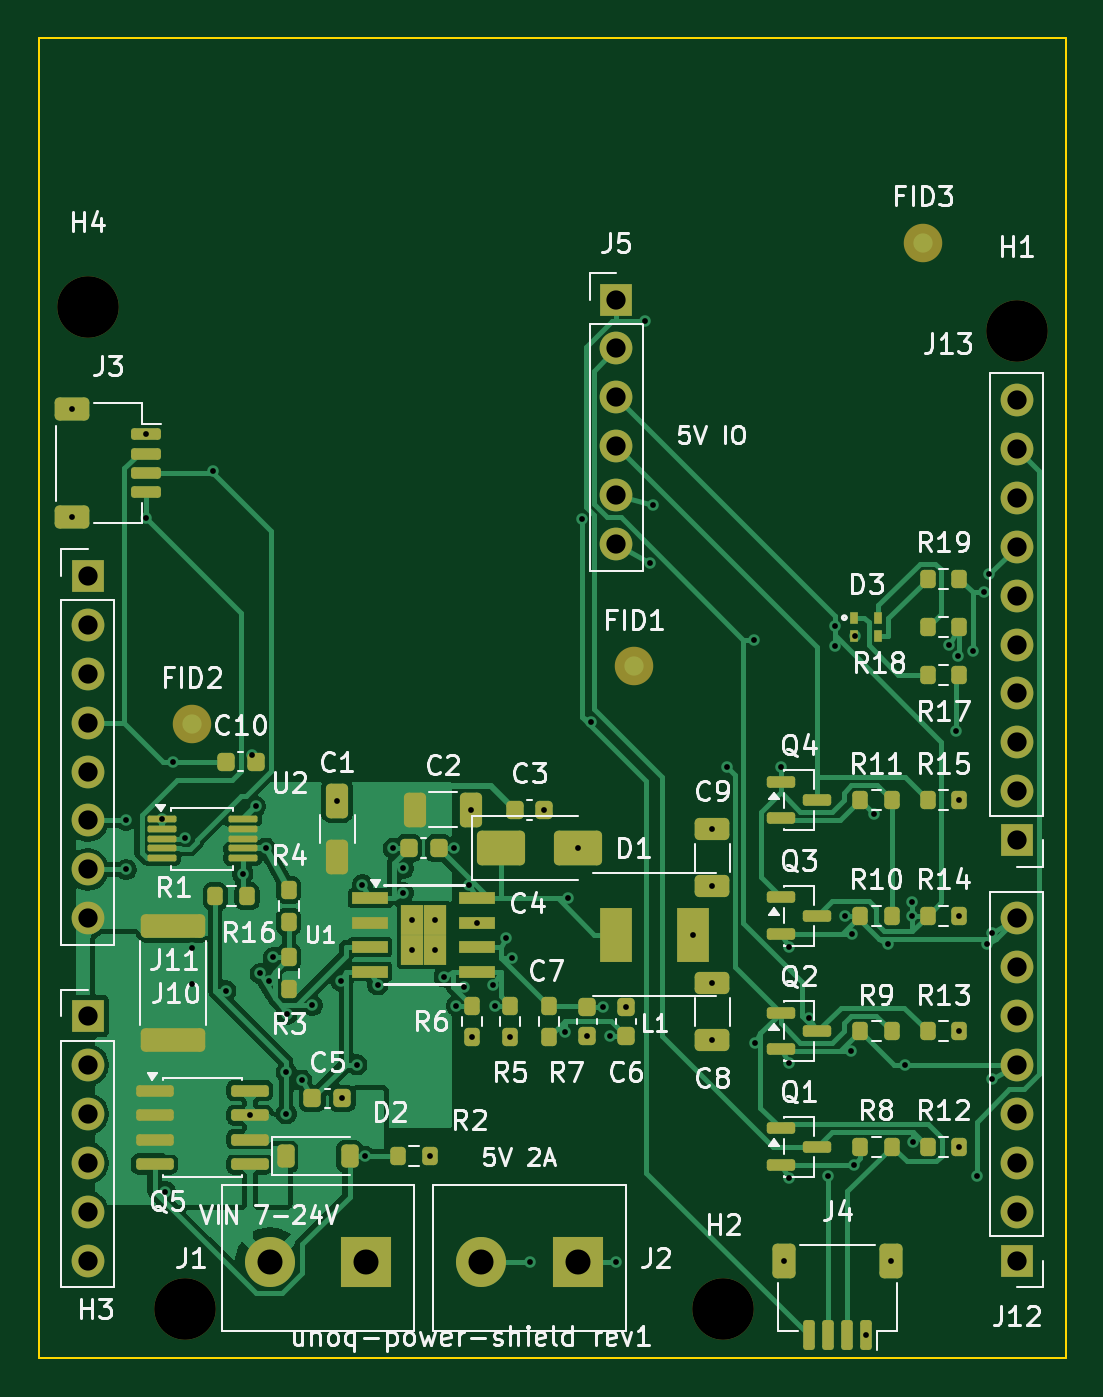
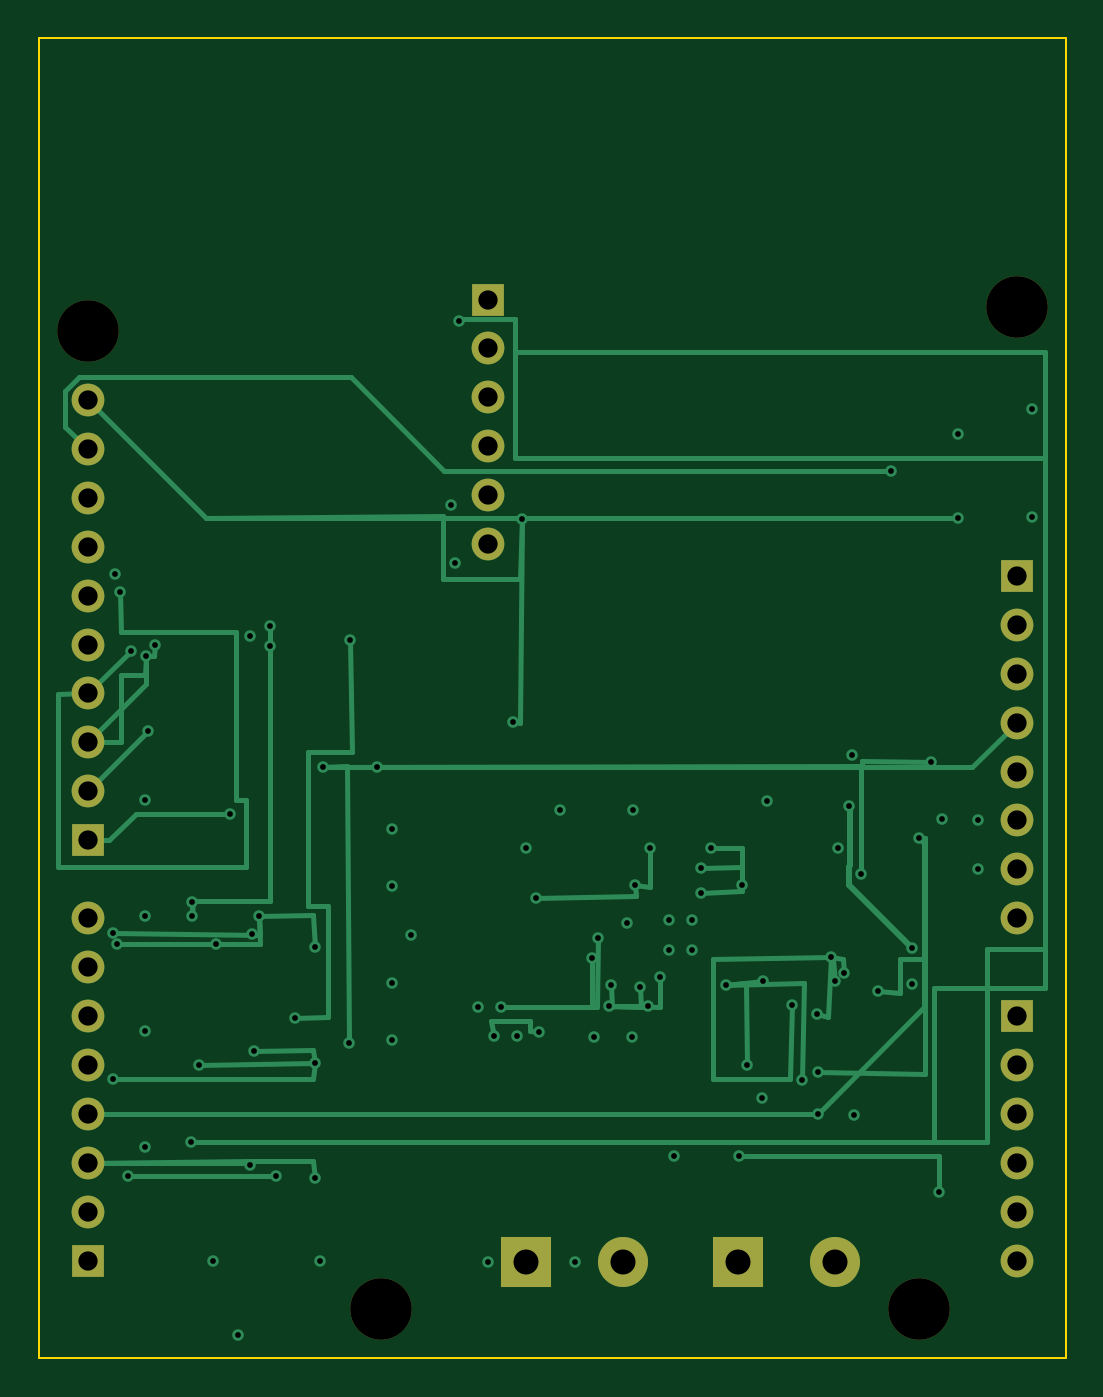
Circuit board: 13 layer files. Board 53.3 x 68.6 mm.
- bottom_copper: unoq-power-shield-B_Cu.gbr (13374 bytes)
- bottom_mask: unoq-power-shield-B_Mask.gbr (1885 bytes)
- paste: unoq-power-shield-B_Paste.gbr (459 bytes)
- bottom_silk: unoq-power-shield-B_Silkscreen.gbr (460 bytes)
- outline: unoq-power-shield-Edge_Cuts.gbr (649 bytes)
- top_copper: unoq-power-shield-F_Cu.gbr (93207 bytes)
- top_mask: unoq-power-shield-F_Mask.gbr (7867 bytes)
- paste: unoq-power-shield-F_Paste.gbr (6272 bytes)
- top_silk: unoq-power-shield-F_Silkscreen.gbr (82662 bytes)
- inner_copper: unoq-power-shield-In1_Cu.gbr (157206 bytes)
- inner_copper: unoq-power-shield-In2_Cu.gbr (177991 bytes)
- drill: unoq-power-shield-NPTH.drl (376 bytes)
- drill: unoq-power-shield-PTH.drl (2554 bytes)

=== bottom_copper: unoq-power-shield-B_Cu.gbr (13374 bytes, source omitted) ===
=== bottom_mask: unoq-power-shield-B_Mask.gbr ===
%TF.GenerationSoftware,KiCad,Pcbnew,10.0.5*%
%TF.CreationDate,2026-09-25T11:20:25+00:00*%
%TF.ProjectId,unoq-power-shield,756e6f71-2d70-46f7-9765-722d73686965,1*%
%TF.SameCoordinates,Original*%
%TF.FileFunction,Soldermask,Bot*%
%TF.FilePolarity,Negative*%
%FSLAX46Y46*%
G04 Gerber Fmt 4.6, Leading zero omitted, Abs format (unit mm)*
G04 Created by KiCad (PCBNEW 10.0.5) date 2026-09-25 11:20:25*
%MOMM*%
%LPD*%
G01*
G04 APERTURE LIST*
%ADD10R,1.700000X1.700000*%
%ADD11C,1.700000*%
%ADD12C,3.200000*%
%ADD13R,2.600000X2.600000*%
%ADD14C,2.600000*%
G04 APERTURE END LIST*
D10*
%TO.C,J11*%
X2590000Y17830000D03*
D11*
X2590000Y15290000D03*
X2590000Y12750000D03*
X2590000Y10210000D03*
X2590000Y7670000D03*
X2590000Y5130000D03*
%TD*%
D12*
%TO.C,H1*%
X50850000Y53390000D03*
%TD*%
D10*
%TO.C,J13*%
X50850000Y26970000D03*
D11*
X50850000Y29510000D03*
X50850000Y32050000D03*
X50850000Y34590000D03*
X50850000Y37130000D03*
X50850000Y39670000D03*
X50850000Y42210000D03*
X50850000Y44750000D03*
X50850000Y47290000D03*
X50850000Y49830000D03*
%TD*%
D10*
%TO.C,J5*%
X30050000Y55050000D03*
D11*
X30050000Y52510000D03*
X30050000Y49970000D03*
X30050000Y47430000D03*
X30050000Y44890000D03*
X30050000Y42350000D03*
%TD*%
D10*
%TO.C,J10*%
X2590000Y40690000D03*
D11*
X2590000Y38150000D03*
X2590000Y35610000D03*
X2590000Y33070000D03*
X2590000Y30530000D03*
X2590000Y27990000D03*
X2590000Y25450000D03*
X2590000Y22910000D03*
%TD*%
D13*
%TO.C,J1*%
X17050000Y5050000D03*
D14*
X12050000Y5050000D03*
%TD*%
D13*
%TO.C,J2*%
X28050000Y5050000D03*
D14*
X23050000Y5050000D03*
%TD*%
D12*
%TO.C,H3*%
X7670000Y2590000D03*
%TD*%
%TO.C,H4*%
X2590000Y54660000D03*
%TD*%
D10*
%TO.C,J12*%
X50850000Y5130000D03*
D11*
X50850000Y7670000D03*
X50850000Y10210000D03*
X50850000Y12750000D03*
X50850000Y15290000D03*
X50850000Y17830000D03*
X50850000Y20370000D03*
X50850000Y22910000D03*
%TD*%
D12*
%TO.C,H2*%
X35610000Y2590000D03*
%TD*%
M02*

=== paste: unoq-power-shield-B_Paste.gbr ===
%TF.GenerationSoftware,KiCad,Pcbnew,10.0.5*%
%TF.CreationDate,2026-09-25T11:20:25+00:00*%
%TF.ProjectId,unoq-power-shield,756e6f71-2d70-46f7-9765-722d73686965,1*%
%TF.SameCoordinates,Original*%
%TF.FileFunction,Paste,Bot*%
%TF.FilePolarity,Positive*%
%FSLAX46Y46*%
G04 Gerber Fmt 4.6, Leading zero omitted, Abs format (unit mm)*
G04 Created by KiCad (PCBNEW 10.0.5) date 2026-09-25 11:20:25*
%MOMM*%
%LPD*%
G01*
G04 APERTURE LIST*
G04 APERTURE END LIST*
M02*

=== bottom_silk: unoq-power-shield-B_Silkscreen.gbr ===
%TF.GenerationSoftware,KiCad,Pcbnew,10.0.5*%
%TF.CreationDate,2026-09-25T11:20:25+00:00*%
%TF.ProjectId,unoq-power-shield,756e6f71-2d70-46f7-9765-722d73686965,1*%
%TF.SameCoordinates,Original*%
%TF.FileFunction,Legend,Bot*%
%TF.FilePolarity,Positive*%
%FSLAX46Y46*%
G04 Gerber Fmt 4.6, Leading zero omitted, Abs format (unit mm)*
G04 Created by KiCad (PCBNEW 10.0.5) date 2026-09-25 11:20:25*
%MOMM*%
%LPD*%
G01*
G04 APERTURE LIST*
G04 APERTURE END LIST*
M02*

=== outline: unoq-power-shield-Edge_Cuts.gbr ===
%TF.GenerationSoftware,KiCad,Pcbnew,10.0.5*%
%TF.CreationDate,2026-09-25T11:20:25+00:00*%
%TF.ProjectId,unoq-power-shield,756e6f71-2d70-46f7-9765-722d73686965,1*%
%TF.SameCoordinates,Original*%
%TF.FileFunction,Profile,NP*%
%FSLAX46Y46*%
G04 Gerber Fmt 4.6, Leading zero omitted, Abs format (unit mm)*
G04 Created by KiCad (PCBNEW 10.0.5) date 2026-09-25 11:20:25*
%MOMM*%
%LPD*%
G01*
G04 APERTURE LIST*
%TA.AperFunction,Profile*%
%ADD10C,0.100000*%
%TD*%
G04 APERTURE END LIST*
D10*
X50000Y68630000D02*
X53390000Y68630000D01*
X50000Y50000D02*
X50000Y68630000D01*
X53390000Y68630000D02*
X53390000Y50000D01*
X53390000Y50000D02*
X50000Y50000D01*
M02*

=== top_copper: unoq-power-shield-F_Cu.gbr (93207 bytes, source omitted) ===
=== top_mask: unoq-power-shield-F_Mask.gbr (7867 bytes, source omitted) ===
=== paste: unoq-power-shield-F_Paste.gbr (6272 bytes, source omitted) ===
=== top_silk: unoq-power-shield-F_Silkscreen.gbr (82662 bytes, source omitted) ===
=== inner_copper: unoq-power-shield-In1_Cu.gbr (157206 bytes, source omitted) ===
=== inner_copper: unoq-power-shield-In2_Cu.gbr (177991 bytes, source omitted) ===
=== drill: unoq-power-shield-NPTH.drl ===
M48
; DRILL file KiCad 10.0.5 date 2026-09-25T11:20:25
; FORMAT={-:-/ absolute / metric / decimal}
; #@! TF.CreationDate,2026-09-25T11:20:25+00:00
; #@! TF.GenerationSoftware,Kicad,Pcbnew,10.0.5
; #@! TF.FileFunction,NonPlated,1,4,NPTH
FMAT,2
METRIC
; #@! TA.AperFunction,NonPlated,NPTH,ComponentDrill
T1C3.200
%
G90
G05
T1
X2.59Y54.66
X7.67Y2.59
X35.61Y2.59
X50.85Y53.39
M30

=== drill: unoq-power-shield-PTH.drl ===
M48
; DRILL file KiCad 10.0.5 date 2026-09-25T11:20:25
; FORMAT={-:-/ absolute / metric / decimal}
; #@! TF.CreationDate,2026-09-25T11:20:25+00:00
; #@! TF.GenerationSoftware,Kicad,Pcbnew,10.0.5
; #@! TF.FileFunction,Plated,1,4,PTH
FMAT,2
METRIC
; #@! TA.AperFunction,Plated,PTH,ViaDrill
T1C0.300
; #@! TA.AperFunction,Plated,PTH,ComponentDrill
T2C1.000
; #@! TA.AperFunction,Plated,PTH,ComponentDrill
T3C1.300
%
G90
G05
T1
X1.775Y49.35
X1.775Y43.75
X4.59Y27.99
X4.59Y25.45
X5.65Y48.05
X5.65Y43.68
X6.45Y28.05
X6.625Y8.714
X7.052Y31.05
X7.671Y27.09
X8.037Y21.391
X8.037Y19.483
X9.105Y46.16
X9.775Y19.149
X10.65Y25.2
X11.025Y12.685
X11.125Y31.396
X11.322Y28.722
X11.556Y20.044
X11.85Y26.55
X12.031Y19.654
X12.25Y20.875
X12.912Y14.912
X12.912Y12.75
X12.936Y17.913
X13.725Y14.503
X14.256Y18.389
X15.55Y29.025
X15.753Y19.669
X15.825Y13.55
X16.578Y15.303
X16.87Y24.648
X17.0Y10.55
X17.67Y19.452
X18.475Y26.55
X18.988Y25.512
X18.988Y24.23
X19.45Y22.82
X19.45Y21.28
X20.375Y10.55
X20.65Y22.82
X20.65Y21.28
X21.112Y19.87
X21.625Y26.55
X21.75Y18.375
X22.138Y19.337
X22.43Y24.648
X22.525Y28.55
X22.55Y16.725
X22.83Y22.685
X23.672Y19.452
X23.75Y18.375
X24.347Y21.891
X24.55Y16.725
X24.622Y20.853
X25.55Y5.05
X26.325Y28.55
X27.375Y17.0
X27.558Y23.955
X28.05Y26.55
X28.285Y43.635
X28.55Y16.775
X28.762Y33.084
X29.35Y18.325
X29.75Y16.775
X30.05Y5.05
X30.55Y18.325
X31.55Y53.913
X31.782Y41.35
X31.982Y44.372
X34.05Y22.05
X35.05Y27.525
X35.05Y24.575
X35.05Y19.525
X35.05Y16.575
X35.826Y30.766
X37.199Y37.382
X37.271Y16.457
X38.612Y30.766
X38.75Y5.125
X39.012Y21.407
X39.012Y15.407
X39.012Y9.407
X40.087Y17.743
X41.05Y9.503
X41.395Y38.075
X41.395Y37.066
X41.925Y23.05
X42.222Y15.997
X42.325Y22.1
X42.399Y10.107
X42.43Y37.57
X43.05Y1.25
X43.443Y28.332
X44.186Y21.572
X44.35Y5.125
X45.035Y15.29
X45.425Y23.05
X45.433Y23.758
X45.458Y11.267
X47.325Y37.097
X47.704Y32.656
X47.822Y36.523
X47.875Y29.05
X47.875Y23.05
X47.875Y17.05
X47.875Y11.05
X48.592Y36.8
X48.771Y9.503
X49.142Y39.833
X49.31Y21.572
X49.436Y40.796
X49.551Y22.16
X49.551Y14.54
T2
X2.59Y40.69
X2.59Y38.15
X2.59Y35.61
X2.59Y33.07
X2.59Y30.53
X2.59Y27.99
X2.59Y25.45
X2.59Y22.91
X2.59Y17.83
X2.59Y15.29
X2.59Y12.75
X2.59Y10.21
X2.59Y7.67
X2.59Y5.13
X30.05Y55.05
X30.05Y52.51
X30.05Y49.97
X30.05Y47.43
X30.05Y44.89
X30.05Y42.35
X50.85Y49.83
X50.85Y47.29
X50.85Y44.75
X50.85Y42.21
X50.85Y39.67
X50.85Y37.13
X50.85Y34.59
X50.85Y32.05
X50.85Y29.51
X50.85Y26.97
X50.85Y22.91
X50.85Y20.37
X50.85Y17.83
X50.85Y15.29
X50.85Y12.75
X50.85Y10.21
X50.85Y7.67
X50.85Y5.13
T3
X12.05Y5.05
X17.05Y5.05
X23.05Y5.05
X28.05Y5.05
M30
